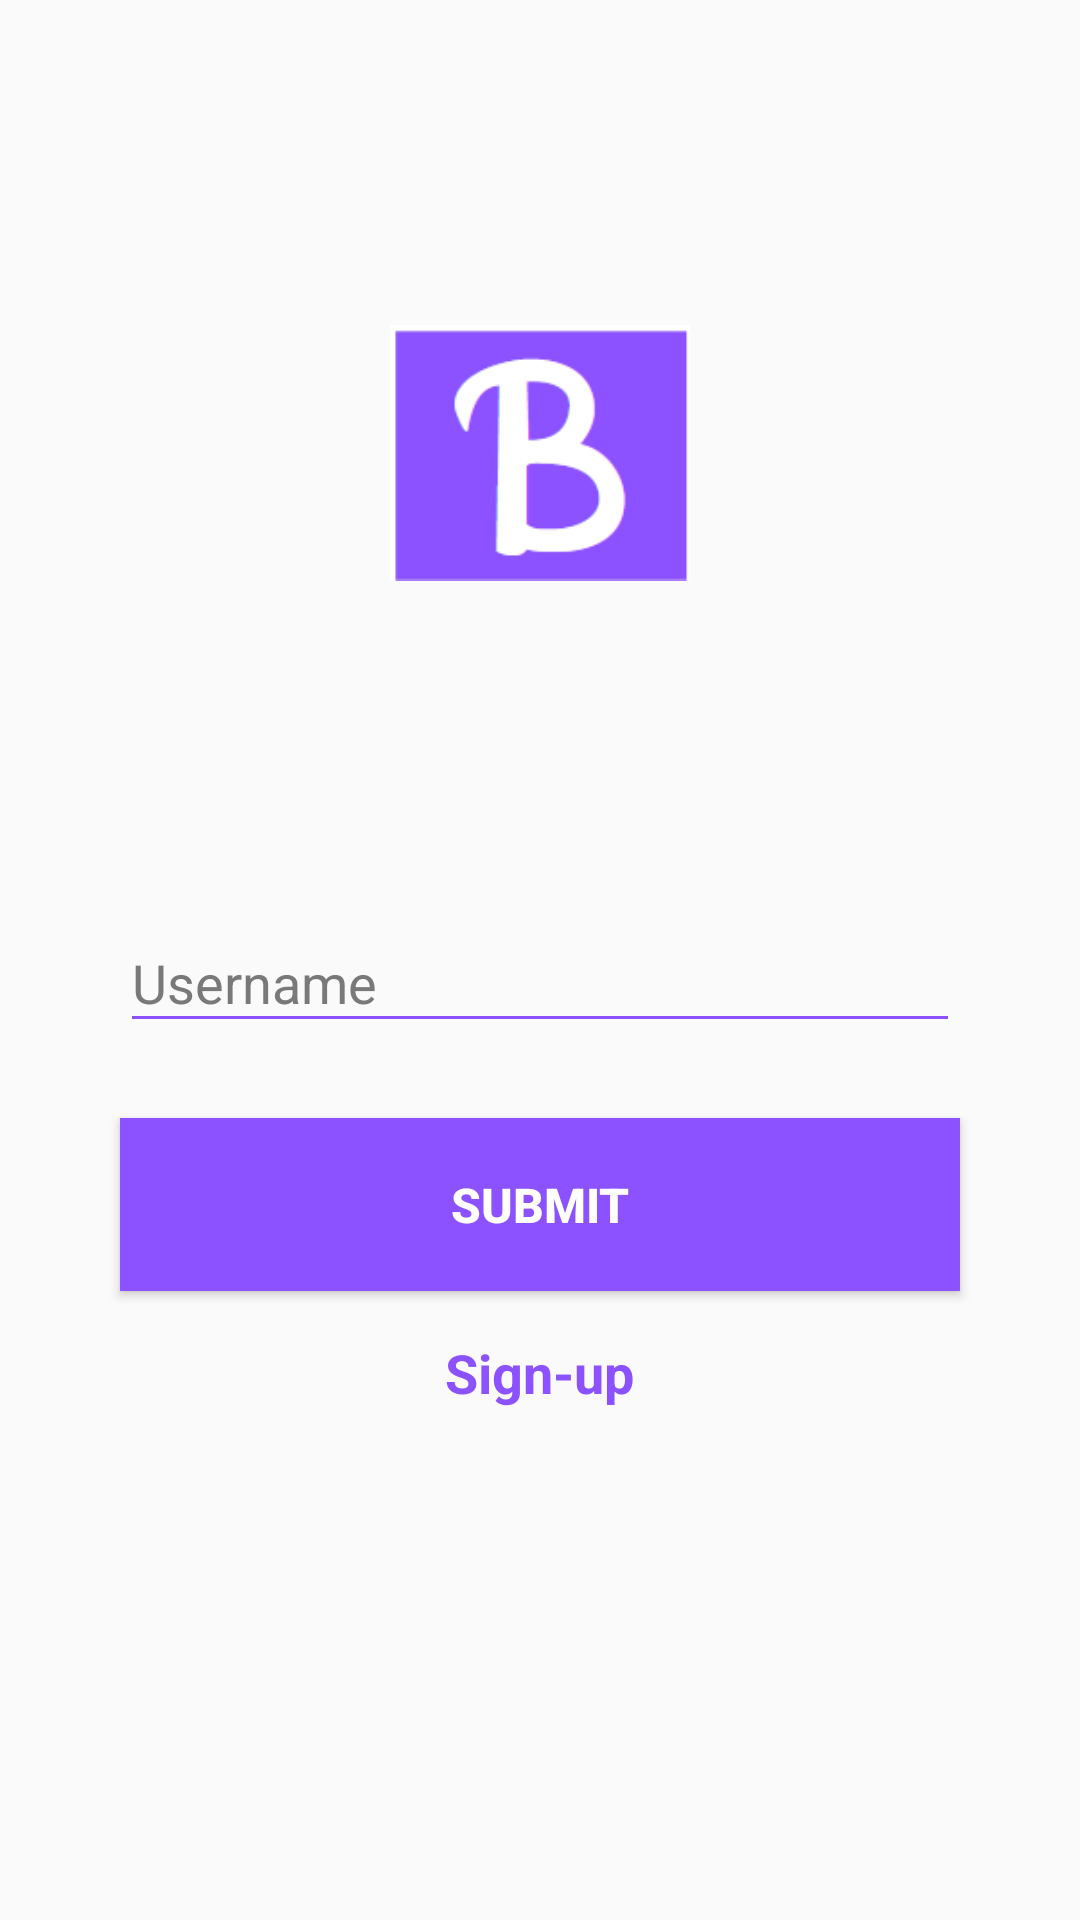

Here is an Android app screen rendered from its layout file. Give the layout XML and the strings, colors and styles it references.
<!-- AndroidManifest.xml: activity theme AppTheme.NoActionBar -->
<!-- res/layout/activity_main.xml -->
<?xml version="1.0" encoding="utf-8"?>
    <androidx.constraintlayout.widget.ConstraintLayout xmlns:android="http://schemas.android.com/apk/res/android"
        xmlns:app="http://schemas.android.com/apk/res-auto"
        xmlns:tools="http://schemas.android.com/tools"
        android:layout_width="match_parent"
        android:layout_height="match_parent"
        tools:context=".MainActivity">

    <ImageView
        android:id="@string/logo"
        android:layout_width="100dp"
        android:layout_height="wrap_content"
        android:layout_marginTop="80dp"
        android:contentDescription="@string/logo"
        android:src="@drawable/logo_blab"
        app:layout_constraintHorizontal_bias="0.5"
        app:layout_constraintLeft_toLeftOf="parent"
        app:layout_constraintRight_toRightOf="parent"
        app:layout_constraintTop_toTopOf="parent" />

    <LinearLayout
        android:layout_width="match_parent"
        android:layout_height="match_parent"
        android:layout_marginTop="130dp"
        android:gravity="center"
        android:orientation="vertical"
        tools:layout_editor_absoluteX="47dp"
        tools:layout_editor_absoluteY="0dp">

        <com.google.android.material.textfield.TextInputLayout
            android:layout_width="match_parent"
            android:layout_height="wrap_content"
            android:layout_marginStart="30dp"
            android:layout_marginEnd="30dp"
            android:autofillHints="Username"
            android:hint="@string/username"
            android:maxLines="1"
            android:padding="10dp"
            android:textColor="#292929"
            android:textColorHint="#797979"
            android:inputType="text">

            <com.google.android.material.textfield.TextInputEditText
                android:id="@+id/usernameField"
                android:layout_width="match_parent"
                android:layout_height="wrap_content"
                android:cursorVisible="true"
                android:theme="@style/EditTextTheme"
                android:textCursorDrawable="@color/colorPrimary" />

        </com.google.android.material.textfield.TextInputLayout>



        <Button
            android:id="@+id/submitButton"
            android:layout_width="match_parent"
            android:layout_height="wrap_content"
            android:layout_marginStart="40dp"
            android:layout_marginTop="15dp"
            android:layout_marginEnd="40dp"
            android:background="#8C52FF"
            android:lineSpacingExtra="8sp"
            android:padding="18dp"
            android:onClick="OpenWorkPage"
            android:text="@string/submitButton"
            android:textColor="#FFFFFF"
            android:textSize="16sp"
            android:textStyle="bold" />



            <TextView
                android:layout_width="wrap_content"
                android:layout_height="wrap_content"
                android:layout_alignParentStart="true"
                android:layout_centerInParent="true"
                android:onClick="OpenSignupPage"
                android:padding="15dp"
                android:text="@string/sign_up"
                android:textColor="#8C52FF"
                android:textSize="18sp"
                android:textStyle="bold" />


    </LinearLayout>

</androidx.constraintlayout.widget.ConstraintLayout>
<!-- resources referenced by this layout -->
<resources>
  <color name="colorPrimary">#8c52ff</color>
  <!-- drawable logo_blab: png bitmap (drawable, 2633 bytes) -->
  <string name="logo">Logo</string>
  <string name="sign_up">Sign-up</string>
  <string name="submitButton">Submit</string>
  <string name="username">Username</string>
  <style name="EditTextTheme" parent="Theme.AppCompat.Light.DarkActionBar">
          <item name="colorControlNormal">@color/editPrimary</item>
          <item name="colorControlActivated">@color/editPrimary</item>
          <item name="colorControlHighlight">@color/editPrimary</item>
          <item name="android:textColorHint">@color/editPrimary</item>
      </style>
  <style name="AppTheme.NoActionBar">
          <item name="android:actionBarStyle">@style/MyActionBar</item>
          <item name="windowActionBar">false</item>
          <item name="windowNoTitle">true</item>
      </style>
  <color name="editPrimary">#8C52FF</color>
  <style name="MyActionBar" parent="@android:style/Widget.Holo.Light.ActionBar">
          <item name="android:background">@color/colorWork</item>
      </style>
  <color name="colorWork">#ffffff</color>
</resources>
